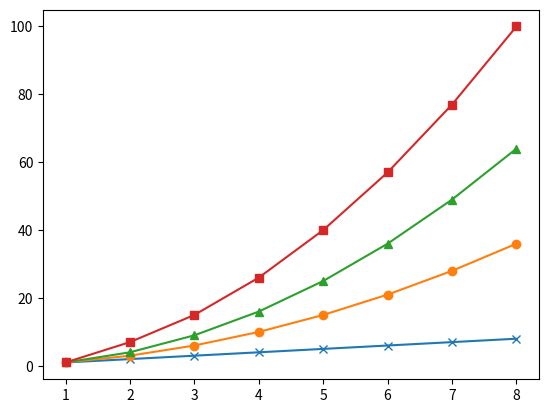

Here is the Python script that generated this plot:
# ch2_14_1.py
import matplotlib.pyplot as plt

d1 = [1, 2, 3, 4, 5, 6, 7, 8]           # data1線條之y值
d2 = [1, 3, 6, 10, 15, 21, 28, 36]      # data2線條之y值
d3 = [1, 4, 9, 16, 25, 36, 49, 64]      # data3線條之y值
d4 = [1, 7, 15, 26, 40, 57, 77, 100]    # data4線條之y值

seq = [1, 2, 3, 4, 5, 6, 7, 8]
plt.plot(seq,d1,'-x',seq, d2,'-o',seq,d3,'-^',seq,d4,'-s')   
plt.show()


